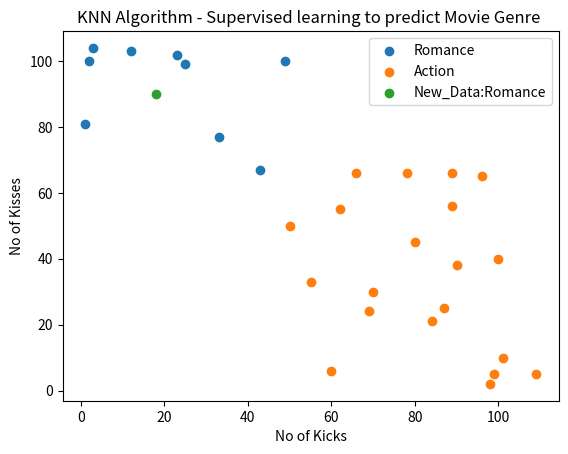

Python code for this plot:
import math
from operator import itemgetter
import matplotlib.pyplot as plt


VALID_GENRES = ("Romance", "Action", "?")

class movie:
    def __init__(self,name,kicks,kisses,genre):
        if genre not in VALID_GENRES:
            raise ValueError("Invalid Genre!  ('"+genre+"')")
        else:
            self.moviedata = [name,kicks,kisses,genre]



class dataset():
    def __init__(self):
        self.movies = []

    def add_movie(self,movieobj):
        self.movies.append(movieobj.moviedata)


    def calc_square_root_distance(self,m2bc):
        distance = []

        for i in range(len(self.movies)):
            dict = {}
            dict['name'] = self.movies[i][0]
            dict['eucli'] = math.sqrt( math.pow((m2bc.moviedata[1] - self.movies[i][1]),2) + math.pow((m2bc.moviedata[2] - self.movies[i][2]),2) )
            dict['genre'] = self.movies[i][3]
            distance.append(dict)
        return distance


    def sorted_distances(self,ed):
        return sorted(ed, key=itemgetter('eucli'))






training_data = dataset()

# sample data    ["Movie","#Kicks","#Kisses","Genre"]
training_data.add_movie(movie("California Man", 3, 104, "Romance"))
training_data.add_movie(movie("He's not reall into dudes", 2, 100, "Romance"))
training_data.add_movie(movie("Beautiful Woman", 1, 81, "Romance"))
training_data.add_movie(movie("Kevin Longblade", 101, 10, "Action"))
training_data.add_movie(movie("Robo Slayer 3000", 99, 5, "Action"))
training_data.add_movie(movie("Amped", 98, 2, "Action"))
training_data.add_movie(movie("Logan", 70, 30, "Action"))
training_data.add_movie(movie("Black Panther ", 100, 40, "Action"))
training_data.add_movie(movie("Dunkirk", 60, 6, "Action"))
training_data.add_movie(movie("Inception", 80, 45, "Action"))
training_data.add_movie(movie("Star Wars: The Last Jedi", 89, 56, "Action"))
training_data.add_movie(movie("Star Wars: The Force Awakens", 90, 38, "Action"))
training_data.add_movie(movie("Captain America: The Winter Soldier", 96, 65, "Action"))
training_data.add_movie(movie("Avatar", 89, 66, "Action"))
training_data.add_movie(movie("Deadpool", 50, 50, "Action"))
training_data.add_movie(movie("Doctor Strange", 69, 24, "Action"))
training_data.add_movie(movie("Fury", 84, 21, "Action"))
training_data.add_movie(movie("The Shape of Water", 23,102, "Romance"))
training_data.add_movie(movie("Call Me by Your Name", 25, 99, "Romance"))
training_data.add_movie(movie("Love, Simon", 12, 103, "Romance"))
training_data.add_movie(movie("Titanic", 49, 100, "Romance"))
training_data.add_movie(movie("Gone with the Wind", 33, 77, "Romance"))
training_data.add_movie(movie("Adrift", 43, 67, "Romance"))
training_data.add_movie(movie("Taken", 109, 5, "Action"))
training_data.add_movie(movie("Wonder Woman", 87, 25, "Action"))
training_data.add_movie(movie("The Equalizer", 78, 66, "Action"))
training_data.add_movie(movie("Mad Max: Fury Road", 66, 66, "Action"))
training_data.add_movie(movie("Ready Player One", 62, 55, "Action"))
training_data.add_movie(movie("Avengers Assemble", 55, 33, "Action"))




# movie to be classified
m2bc = movie("Up", 18, 90, "?")

# create an empty list to store the distances
euclidean_distance = []

# calculate the distance from to unknown film to all the others
euclidean_distance =training_data.calc_square_root_distance(m2bc)

# print the sorted list
sorted_distances = training_data.sorted_distances(euclidean_distance)

# Define a k (the k from KNN). This k is, at how many film you want to look.
# k should be smaller than the sample size to kick out outliers.
# Bug big enough to get a good vote!
K = 15

# Count the genres and derive a vote
candidates = list(sorted_distances[:K])

# counting candidates to predict nearest genre
genre_count = {}


for elem in candidates:
    g = elem['genre']
    if g not in genre_count:
        genre_count[g] = 1
    else:
        genre_count[g] += 1



# max count
nearest_genre = max(genre_count,key=genre_count.get)

# Apply the voting results to the unknown film
print("Before Prediction  :  %s" %m2bc.moviedata)
m2bc.moviedata[3] = nearest_genre
print("After Prediction  :  %s" %m2bc.moviedata)






# matplotlib to scatter plot


# plot training data

# plotting_list =   [ ['Romance', [xcoord] , [ycoord] ] ,  ['Action' ,  [xcoord] , [ycoord] ]  ]
plotting_list = []

for i in range(len(training_data.movies)):
    inserted_coord = False
    for j in range(len(plotting_list)):
        if training_data.movies[i][3] == plotting_list[j][0]:
            plotting_list[j][1].append(training_data.movies[i][1])
            plotting_list[j][2].append(training_data.movies[i][2])
            inserted_coord = True
    if inserted_coord == False:
        plotting_list.append([  training_data.movies[i][3],[training_data.movies[i][1]],[training_data.movies[i][2]]  ])


for p in range(len(plotting_list)):
    plt.scatter(plotting_list[p][1] , plotting_list[p][2] , label=plotting_list[p][0])


# plot new data
plt.scatter(m2bc.moviedata[1],m2bc.moviedata[2],label="New_Data:"+m2bc.moviedata[3])


plt.xlabel("No of Kicks")
plt.ylabel("No of Kisses")                                                
plt.title("KNN Algorithm - Supervised learning to predict Movie Genre ")  
plt.legend()                                                              
                                                                          

plt.show()












